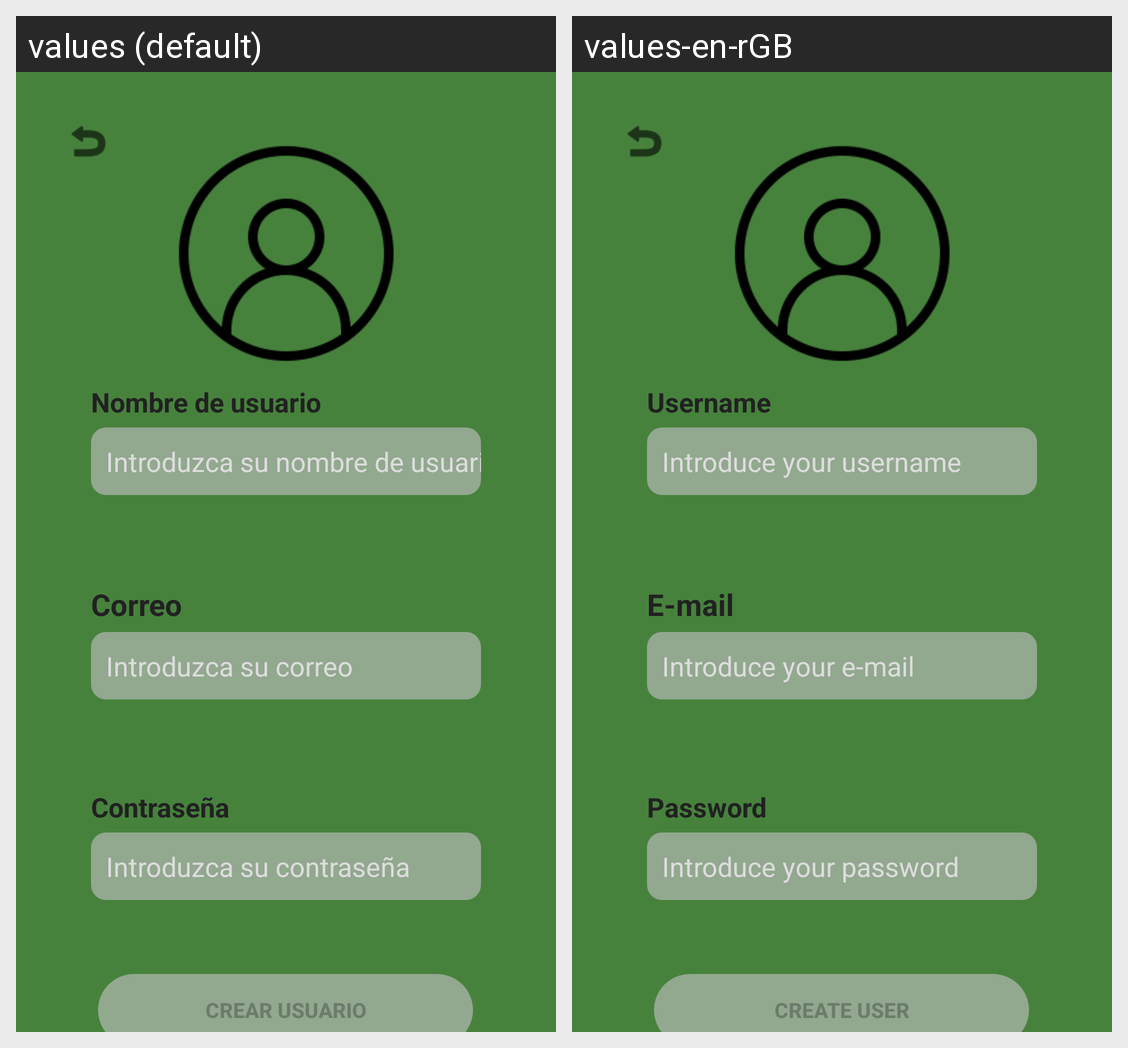

Translations of the strings shown on this Android screen, per locale in the grid:
Android screen res/layout/activity_register.xml rendered under 2 locales, left to right: values (default), values-en-rGB. Device: Nexus 5 (rendered at 1080×1920; each locale shown at half size, 540×960, under a caption strip naming it); theme Theme.TheECOGame.
Strings drawn on this screen, with the default value and each locale's value (text and hints the layout hard-codes, and strings that could not be matched under every locale, appear in the picture but are not listed):

username
  values: Nombre de usuario
  values-en-rGB: Username

email
  values: Correo
  values-en-rGB: E-mail

password
  values: Contraseña
  values-en-rGB: Password

create_user
  values: Crear usuario
  values-en-rGB: Create user

username_hint
  values: Introduzca su nombre de usuario
  values-en-rGB: Introduce your username

email_hint
  values: Introduzca su correo
  values-en-rGB: Introduce your e-mail

password_hint
  values: Introduzca su contraseña
  values-en-rGB: Introduce your password
